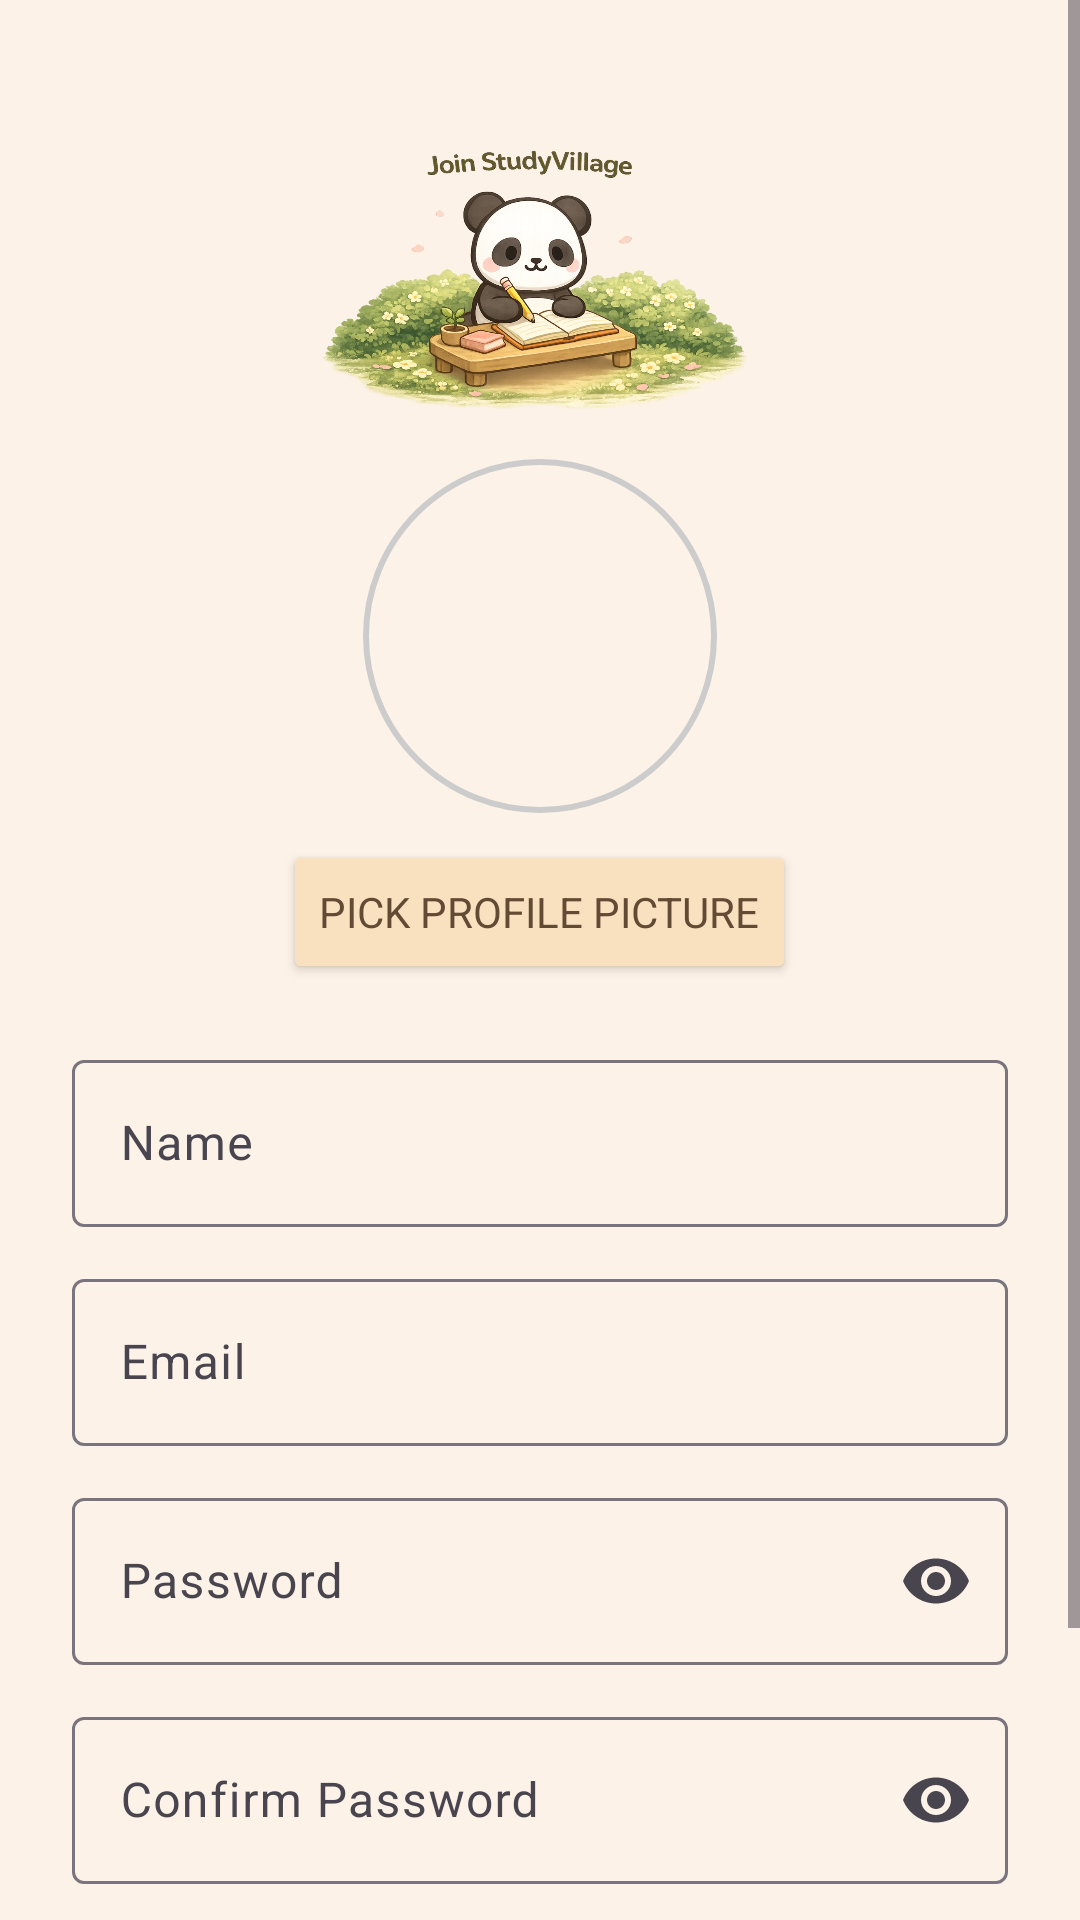

The Android layout XML behind this screen, and the referenced resources:
<!-- AndroidManifest.xml: application theme Theme.StudyVillage -->
<!-- res/layout/fragment_register.xml -->
<?xml version="1.0" encoding="utf-8"?>
<ScrollView xmlns:android="http://schemas.android.com/apk/res/android"
    xmlns:app="http://schemas.android.com/apk/res-auto"
    android:layout_width="match_parent"
    android:layout_height="match_parent"
    android:fillViewport="true">

    <LinearLayout
        android:layout_width="match_parent"
        android:layout_height="match_parent"
        android:orientation="vertical"
        android:background="@color/auth_background"
        android:padding="24dp"
        android:gravity="center_horizontal">

        <ImageView
            android:layout_width="147dp"
            android:layout_height="92dp"
            android:layout_marginTop="24dp"
            android:src="@drawable/register_pic" />

        <com.google.android.material.imageview.ShapeableImageView
            android:id="@+id/ivProfile"
            android:layout_width="120dp"
            android:layout_height="120dp"
            android:layout_marginTop="12dp"
            android:src="@drawable/profile_panda"
            android:scaleType="centerCrop"
            android:padding="2dp"
            android:backgroundTint="@android:color/white"
            app:shapeAppearanceOverlay="@style/CircleImage"
            app:strokeColor="#CCCCCC"
            app:strokeWidth="2dp" />

        <Button
            android:id="@+id/btnPickImage"
            android:layout_width="wrap_content"
            android:layout_height="wrap_content"
            android:layout_marginTop="8dp"
            android:text="Pick Profile Picture"
            android:backgroundTint="@color/auth_button"
            android:textColor="@color/auth_text" />

        <com.google.android.material.textfield.TextInputLayout
            android:layout_width="match_parent"
            android:layout_height="wrap_content"
            android:layout_marginTop="20dp">

            <com.google.android.material.textfield.TextInputEditText
                android:id="@+id/etName"
                android:layout_width="match_parent"
                android:layout_height="wrap_content"
                android:hint="Name" />
        </com.google.android.material.textfield.TextInputLayout>

        <com.google.android.material.textfield.TextInputLayout
            android:layout_width="match_parent"
            android:layout_height="wrap_content"
            android:layout_marginTop="12dp">

            <com.google.android.material.textfield.TextInputEditText
                android:id="@+id/etEmail"
                android:layout_width="match_parent"
                android:layout_height="wrap_content"
                android:hint="Email"
                android:inputType="textEmailAddress" />
        </com.google.android.material.textfield.TextInputLayout>

        <com.google.android.material.textfield.TextInputLayout
            android:layout_width="match_parent"
            android:layout_height="wrap_content"
            android:layout_marginTop="12dp"
            app:endIconMode="password_toggle">

            <com.google.android.material.textfield.TextInputEditText
                android:id="@+id/etPassword"
                android:layout_width="match_parent"
                android:layout_height="wrap_content"
                android:hint="Password"
                android:inputType="textPassword" />
        </com.google.android.material.textfield.TextInputLayout>

        <com.google.android.material.textfield.TextInputLayout
            android:layout_width="match_parent"
            android:layout_height="wrap_content"
            android:layout_marginTop="12dp"
            app:endIconMode="password_toggle">

            <com.google.android.material.textfield.TextInputEditText
                android:id="@+id/etConfirmPassword"
                android:layout_width="match_parent"
                android:layout_height="wrap_content"
                android:hint="Confirm Password"
                android:inputType="textPassword" />
        </com.google.android.material.textfield.TextInputLayout>

        <Button
            android:id="@+id/btnRegister"
            android:layout_width="match_parent"
            android:layout_height="wrap_content"
            android:text="Register"
            android:backgroundTint="@color/auth_button"
            android:textColor="@color/auth_text"
            android:layout_marginTop="20dp" />

        <ProgressBar
            android:id="@+id/progressBar"
            android:layout_width="wrap_content"
            android:layout_height="wrap_content"
            android:visibility="gone"
            android:layout_marginTop="12dp" />

        <TextView
            android:id="@+id/tvGoLogin"
            android:layout_width="wrap_content"
            android:layout_height="wrap_content"
            android:text="Already have an account? Sign In"
            android:layout_marginTop="16dp" />
    </LinearLayout>
</ScrollView>
<!-- resources referenced by this layout -->
<resources>
  <color name="auth_background">#FDF2E7</color>
  <color name="auth_button">#F9E0BF</color>
  <color name="auth_text">#634A34</color>
  <!-- drawable register_pic: png bitmap (drawable, 751127 bytes) -->
  <style name="CircleImage">
          <item name="cornerFamily">rounded</item>
          <item name="cornerSize">50%</item>
      </style>
  <style name="Theme.StudyVillage" parent="Theme.Material3.DayNight.NoActionBar">
          <item name="fontFamily">@font/nunito_bold</item>
          <item name="android:statusBarColor">#F8E2D2</item>
          <item name="android:windowLightStatusBar">true</item>
      </style>
</resources>
